Run: headless pygame with SDL's dummy video driver; simulated clock (each Clock.tick advances the game by its frame time, no real sleeping); random seed 0; keys injected as events and as key.get_pressed() state; no mouse input.
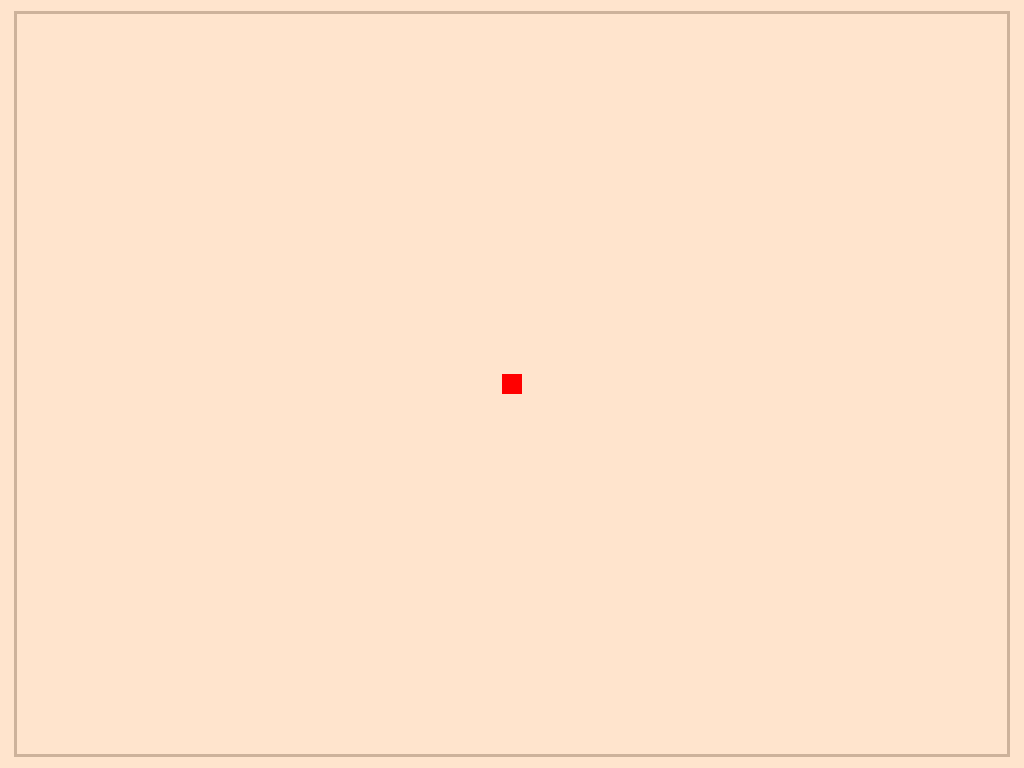
Frame 1 of 4 · flips 1–60 · no input
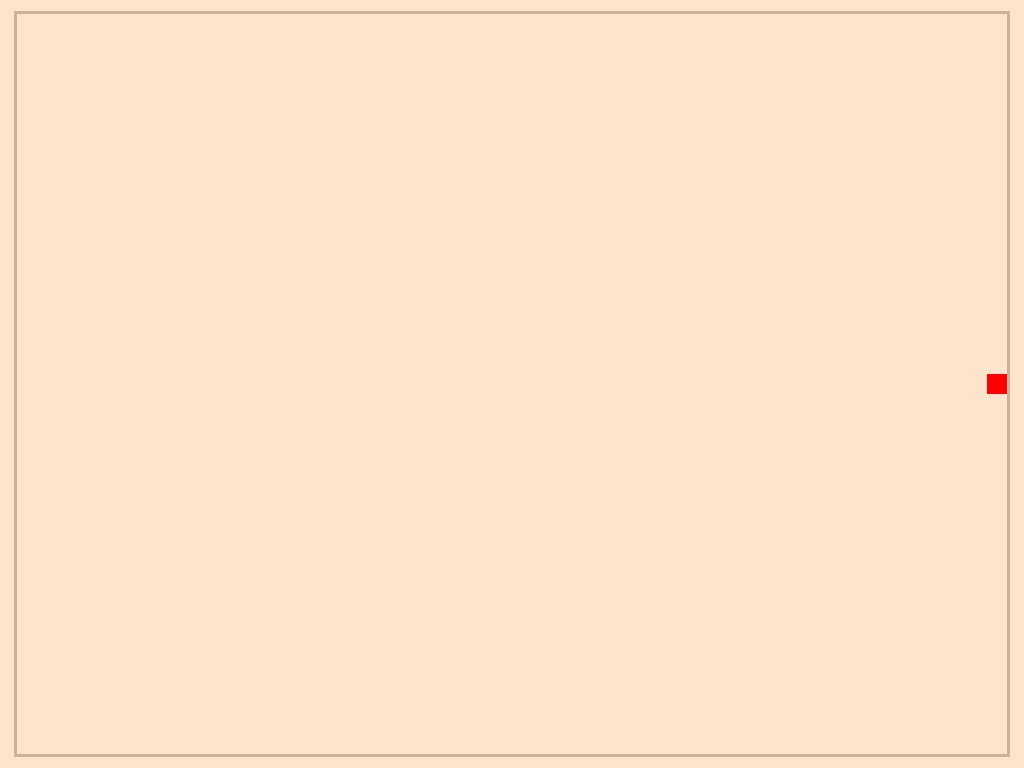
Frame 2 of 4 · flips 61–180 · tapped SPACE, RETURN · held RIGHT (→), D
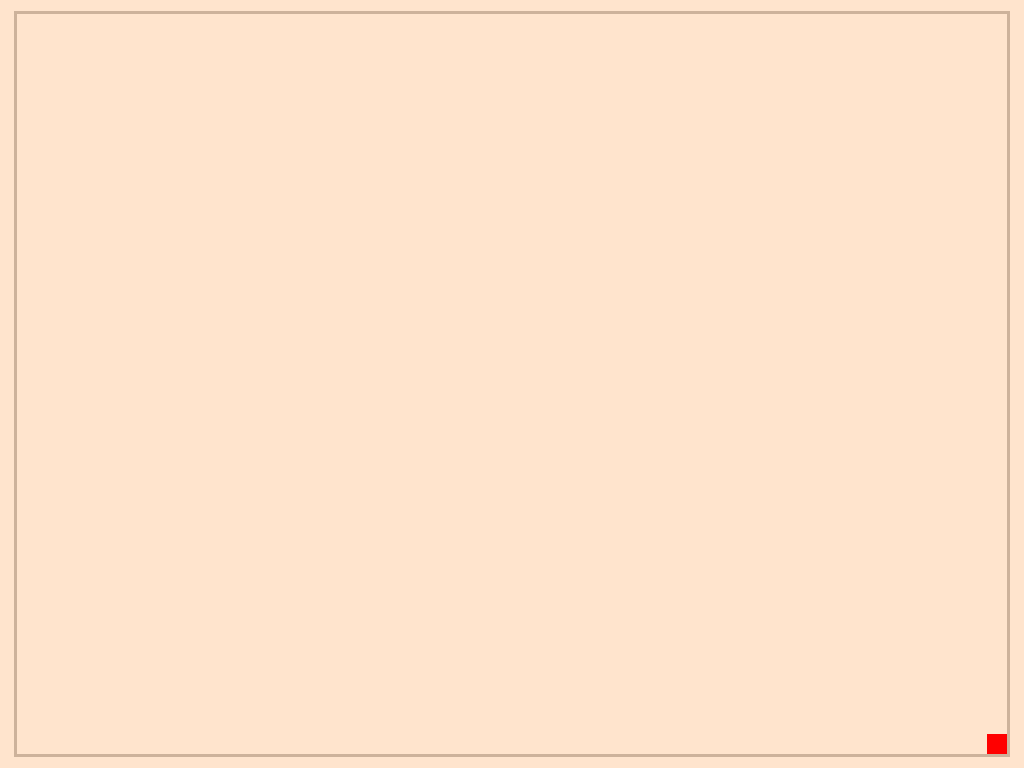
Frame 3 of 4 · flips 181–300 · held DOWN (↓), S
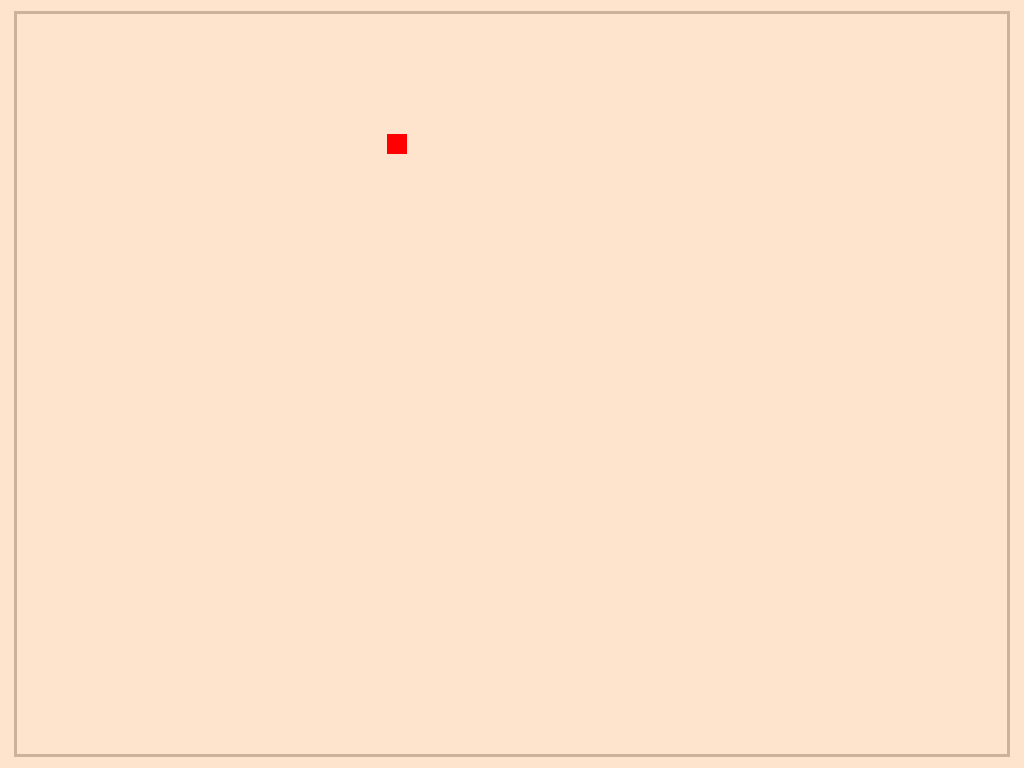
Frame 4 of 4 · flips 301–420 · held LEFT (←), A, UP (↑), W

The pygame program that drew these frames:

import pygame as pg 
import sys 

pg.init() 

screen = pg.display.set_mode((1024, 768)) 
color_back = (255, 228, 205)
color_border = (205, 178, 155)
border = pg.Rect(14, 11, 996, 746)
screen.fill(color_back) 

clock = pg.time.Clock() 

def gg_moving(pressed, x, y): 
    if pressed[pg.K_w]:  
        if y >= 17: 
            y -= 5 
    if pressed[pg.K_s]:  
        if y <= 731: 
            y += 5 
    if pressed[pg.K_a]:  
        if x >= 18:     
            x -= 5 
    if pressed[pg.K_d]: 
        if x <= 986:  
            x += 5 
    return x, y 

x = 502  
y = 374 
color_gg = (255, 0, 0) 
gg = pg.Rect(x, y, 20, 20) 
pg.draw.rect(screen, color_gg, gg, 0) 

done = False 

while not done: 
    for event in pg.event.get(): 
        if event.type == pg.QUIT: 
            done = True 

    pressed = pg.key.get_pressed() 
    x, y = gg_moving(pressed, x, y) 
    gg.topleft = (x, y)
    screen.fill(color_back)
    pg.draw.rect(screen, color_border, border, 3) 
    pg.draw.rect(screen, color_gg, gg, 0) 

    pg.display.flip() 
    clock.tick(30) 

pg.quit()
sys.exit()
